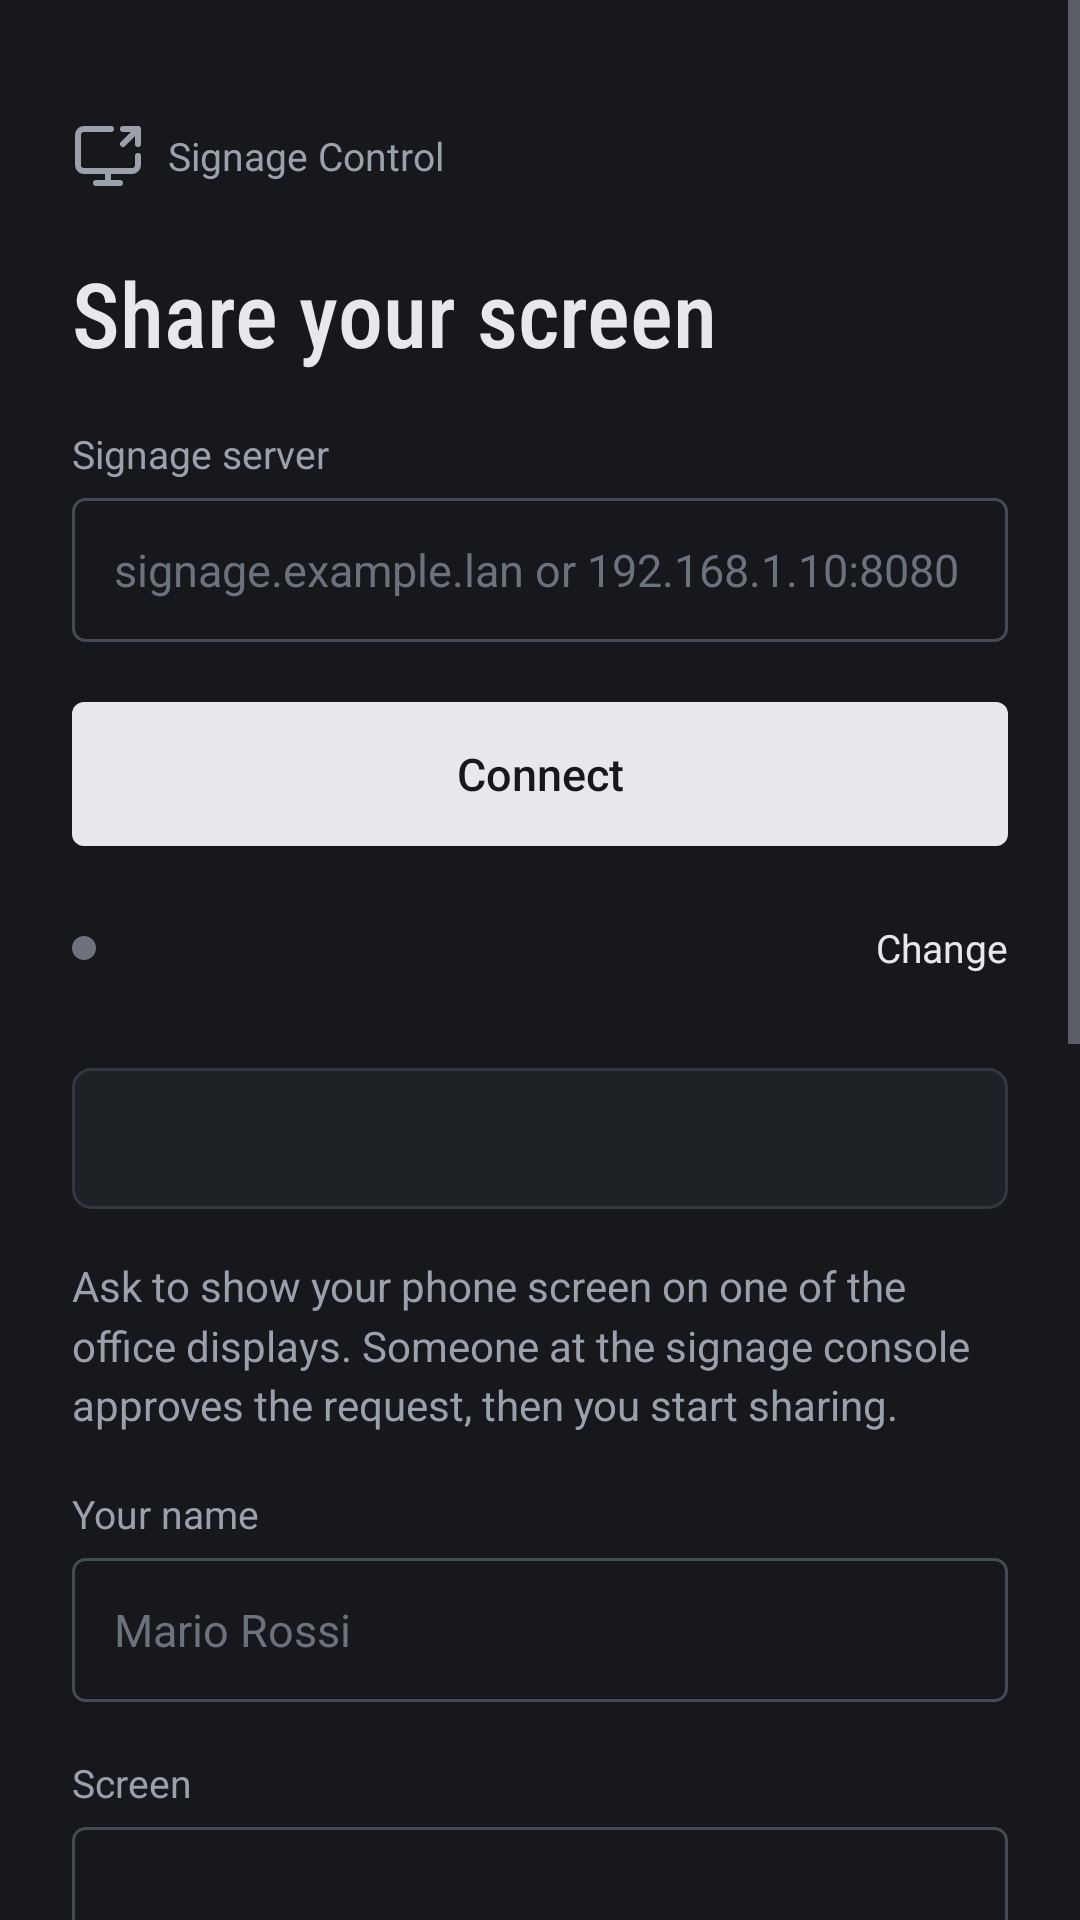

The Android layout XML behind this screen, and the referenced resources:
<!-- AndroidManifest.xml: application theme Theme.SignageCast -->
<!-- res/layout/activity_main.xml -->
<?xml version="1.0" encoding="utf-8"?>
<ScrollView xmlns:android="http://schemas.android.com/apk/res/android"
    android:layout_width="match_parent"
    android:layout_height="match_parent"
    android:fillViewport="true">

    <LinearLayout
        android:id="@+id/root"
        android:layout_width="match_parent"
        android:layout_height="wrap_content"
        android:orientation="vertical"
        android:paddingStart="24dp"
        android:paddingTop="40dp"
        android:paddingEnd="24dp"
        android:paddingBottom="32dp">

        <TextView
            android:layout_width="wrap_content"
            android:layout_height="wrap_content"
            android:drawableStart="@drawable/ic_cast"
            android:drawablePadding="8dp"
            android:drawableTint="@color/muted"
            android:gravity="center_vertical"
            android:text="@string/brand"
            android:textColor="@color/muted"
            android:textSize="13sp" />

        <TextView
            android:layout_width="match_parent"
            android:layout_height="wrap_content"
            android:layout_marginTop="20dp"
            android:fontFamily="sans-serif-condensed-medium"
            android:text="@string/title"
            android:textColor="@color/ink"
            android:textSize="30sp" />

        
        <LinearLayout
            android:id="@+id/serverForm"
            android:layout_width="match_parent"
            android:layout_height="wrap_content"
            android:orientation="vertical">

            <TextView style="@style/Label" android:text="@string/server_label" />

            <EditText
                android:id="@+id/server"
                style="@style/Field"
                android:hint="@string/server_hint"
                android:imeOptions="actionGo"
                android:inputType="textUri" />

            <Button
                android:id="@+id/connect"
                style="@style/ButtonPrimary"
                android:text="@string/connect" />
        </LinearLayout>

        <LinearLayout
            android:id="@+id/serverLine"
            android:layout_width="match_parent"
            android:layout_height="wrap_content"
            android:layout_marginTop="14dp"
            android:gravity="center_vertical"
            android:orientation="horizontal">

            <View
                android:id="@+id/linkTally"
                android:layout_width="8dp"
                android:layout_height="8dp"
                android:background="@drawable/tally" />

            <TextView
                android:id="@+id/serverText"
                android:layout_width="0dp"
                android:layout_height="wrap_content"
                android:layout_marginStart="8dp"
                android:layout_weight="1"
                android:ellipsize="end"
                android:singleLine="true"
                android:textColor="@color/muted"
                android:textSize="13sp" />

            <TextView
                android:id="@+id/changeServer"
                android:layout_width="wrap_content"
                android:layout_height="40dp"
                android:gravity="center"
                android:paddingStart="12dp"
                android:text="@string/change"
                android:textColor="@color/ink"
                android:textSize="13sp" />
        </LinearLayout>

        
        <TextView
            android:id="@+id/notice"
            android:layout_width="match_parent"
            android:layout_height="wrap_content"
            android:layout_marginTop="20dp"
            android:background="@drawable/panel"
            android:padding="14dp"
            android:textColor="@color/ink"
            android:textSize="14sp" />

        
        <LinearLayout
            android:id="@+id/requestForm"
            android:layout_width="match_parent"
            android:layout_height="wrap_content"
            android:orientation="vertical">

            <TextView
                style="@style/Body"
                android:layout_marginTop="16dp"
                android:text="@string/intro" />

            <TextView style="@style/Label" android:text="@string/name_label" />

            <EditText
                android:id="@+id/name"
                style="@style/Field"
                android:hint="@string/name_hint"
                android:inputType="textPersonName|textCapWords"
                android:maxLength="40" />

            <TextView style="@style/Label" android:text="@string/screen_label" />

            <Spinner
                android:id="@+id/screen"
                android:layout_width="match_parent"
                android:layout_height="48dp"
                android:background="@drawable/control"
                android:popupBackground="@color/raised"
                android:spinnerMode="dropdown" />

            <Button
                android:id="@+id/ask"
                style="@style/ButtonPrimary"
                android:text="@string/ask" />
        </LinearLayout>

        
        <LinearLayout
            android:id="@+id/pending"
            android:layout_width="match_parent"
            android:layout_height="wrap_content"
            android:layout_marginTop="28dp"
            android:orientation="vertical">

            <LinearLayout
                android:layout_width="wrap_content"
                android:layout_height="wrap_content"
                android:gravity="center_vertical"
                android:orientation="horizontal">

                <View
                    android:layout_width="8dp"
                    android:layout_height="8dp"
                    android:background="@drawable/tally"
                    android:backgroundTint="@color/caution" />

                <TextView
                    android:layout_width="wrap_content"
                    android:layout_height="wrap_content"
                    android:layout_marginStart="8dp"
                    android:text="@string/waiting"
                    android:textColor="@color/muted"
                    android:textSize="13sp" />
            </LinearLayout>

            <TextView
                android:id="@+id/code"
                android:layout_width="match_parent"
                android:layout_height="wrap_content"
                android:layout_marginTop="12dp"
                android:fontFamily="sans-serif-condensed-medium"
                android:letterSpacing="0.06"
                android:textColor="@color/ink"
                android:textSize="56sp" />

            <TextView
                style="@style/Body"
                android:layout_marginTop="8dp"
                android:text="@string/waiting_hint" />
        </LinearLayout>

        
        <LinearLayout
            android:id="@+id/approved"
            android:layout_width="match_parent"
            android:layout_height="wrap_content"
            android:layout_marginTop="28dp"
            android:orientation="vertical">

            <LinearLayout
                android:layout_width="match_parent"
                android:layout_height="wrap_content"
                android:gravity="center_vertical"
                android:orientation="horizontal">

                <View
                    android:id="@+id/castTally"
                    android:layout_width="8dp"
                    android:layout_height="8dp"
                    android:background="@drawable/tally" />

                <TextView
                    android:id="@+id/approvedText"
                    android:layout_width="0dp"
                    android:layout_height="wrap_content"
                    android:layout_marginStart="8dp"
                    android:layout_weight="1"
                    android:textColor="@color/muted"
                    android:textSize="14sp" />
            </LinearLayout>

            <TextView
                android:id="@+id/castText"
                android:layout_width="match_parent"
                android:layout_height="wrap_content"
                android:layout_marginTop="14dp"
                android:textColor="@color/ink"
                android:textSize="16sp" />

            <Button
                android:id="@+id/share"
                style="@style/ButtonPrimary"
                android:text="@string/start_sharing" />

            <TextView
                style="@style/Body"
                android:layout_marginTop="16dp"
                android:text="@string/approved_hint"
                android:textColor="@color/faint"
                android:textSize="13sp" />
        </LinearLayout>
    </LinearLayout>
</ScrollView>
<!-- resources referenced by this layout -->
<resources>
  <color name="caution">#D9A441</color>
  <color name="faint">#6B727C</color>
  <color name="ink">#E6E8EB</color>
  <color name="muted">#9AA1AB</color>
  <color name="raised">#262A30</color>
  <!-- drawable ic_cast (drawable) -->
  <?xml version="1.0" encoding="utf-8"?>
  <vector xmlns:android="http://schemas.android.com/apk/res/android"
      android:width="24dp" android:height="24dp" android:viewportWidth="24" android:viewportHeight="24">
      <path android:strokeColor="#FFFFFFFF" android:strokeWidth="2" android:strokeLineCap="round" android:strokeLineJoin="round"
          android:pathData="M13,3H4a2,2 0,0 0,-2 2v10a2,2 0,0 0,2 2h16a2,2 0,0 0,2 -2v-3M8,21h8M12,17v4M17,8l5,-5M17,3h5v5" />
  </vector>
  <!-- drawable panel (drawable) -->
  <?xml version="1.0" encoding="utf-8"?>
  <shape xmlns:android="http://schemas.android.com/apk/res/android">
      <solid android:color="@color/surface" />
      <corners android:radius="6dp" />
      <stroke android:width="1dp" android:color="@color/line" />
  </shape>
  <!-- drawable tally (drawable) -->
  <?xml version="1.0" encoding="utf-8"?>
  <shape xmlns:android="http://schemas.android.com/apk/res/android" android:shape="oval">
      <solid android:color="@color/faint" />
      <size android:width="8dp" android:height="8dp" />
  </shape>
  <string name="approved_hint">Android asks what to share: choose the entire screen to show other apps. Sharing goes on in the background; stop it here or from the notification.</string>
  <string name="ask">Ask to share</string>
  <string name="brand">Signage Control</string>
  <string name="change">Change</string>
  <string name="connect">Connect</string>
  <string name="intro">Ask to show your phone screen on one of the office displays. Someone at the signage console approves the request, then you start sharing.</string>
  <string name="name_hint">Mario Rossi</string>
  <string name="name_label">Your name</string>
  <string name="screen_label">Screen</string>
  <string name="server_hint">signage.example.lan or 192.168.1.10:8080</string>
  <string name="server_label">Signage server</string>
  <string name="start_sharing">Start sharing</string>
  <string name="title">Share your screen</string>
  <string name="waiting">Waiting for approval</string>
  <string name="waiting_hint">Tell this code to the person approving the request, so they know it is you. Keep the app open until then.</string>
  <style name="Body">
          <item name="android:layout_width">match_parent</item>
          <item name="android:layout_height">wrap_content</item>
          <item name="android:textColor">@color/muted</item>
          <item name="android:textSize">14sp</item>
          <item name="android:lineSpacingMultiplier">1.2</item>
      </style>
  <style name="Field">
          <item name="android:layout_width">match_parent</item>
          <item name="android:layout_height">48dp</item>
          <item name="android:background">@drawable/control</item>
          <item name="android:paddingStart">14dp</item>
          <item name="android:paddingEnd">14dp</item>
          <item name="android:textColor">@color/ink</item>
          <item name="android:textSize">15sp</item>
          <item name="android:singleLine">true</item>
      </style>
  <style name="Label">
          <item name="android:layout_width">match_parent</item>
          <item name="android:layout_height">wrap_content</item>
          <item name="android:layout_marginTop">18dp</item>
          <item name="android:layout_marginBottom">6dp</item>
          <item name="android:textColor">@color/muted</item>
          <item name="android:textSize">13sp</item>
      </style>
  <color name="ground">#16181C</color>
  <color name="line_strong">#454B53</color>
  <color name="surface">#1E2126</color>
  <color name="line">#33383F</color>
</resources>
